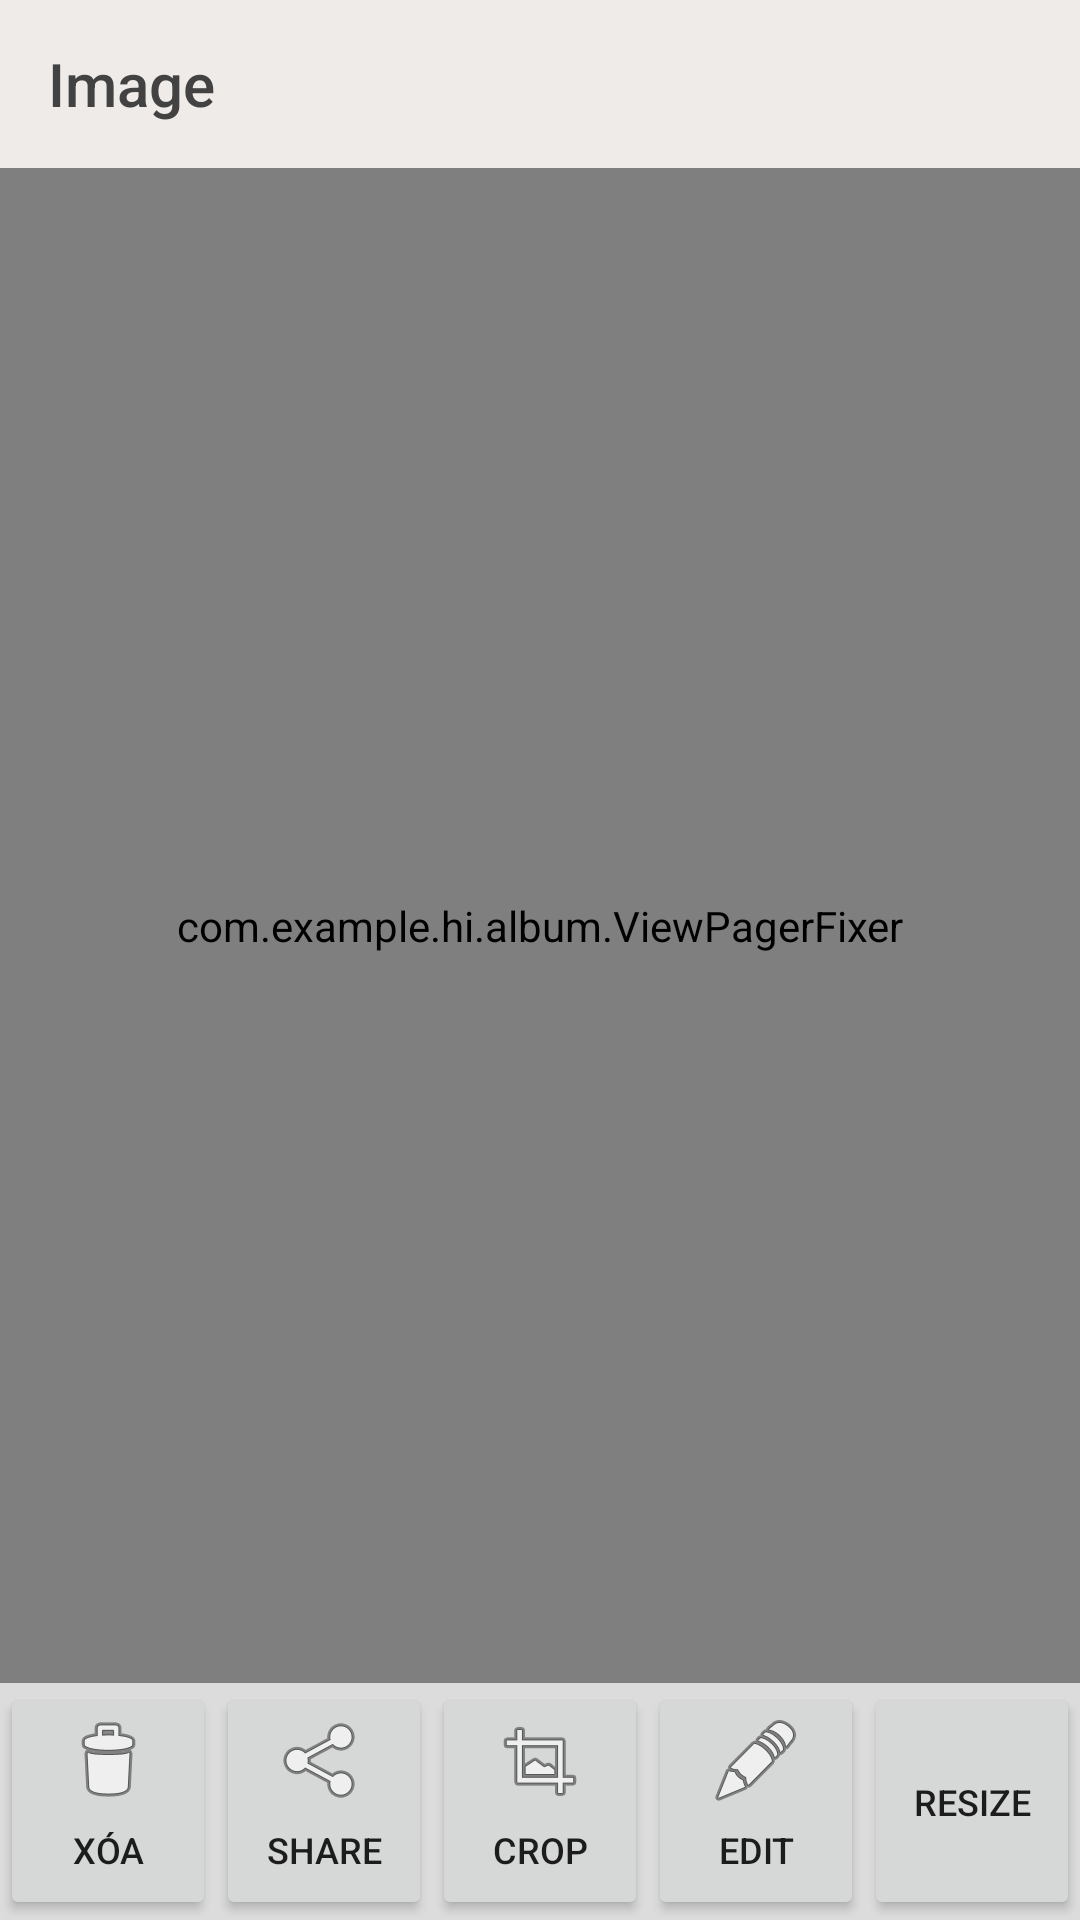

Produce the Android XML layout that renders to this screen, including the resource entries it uses.
<!-- AndroidManifest.xml: application theme AppTheme -->
<!-- res/layout/activity_image.xml -->
<?xml version="1.0" encoding="utf-8"?>
<LinearLayout
    xmlns:android="http://schemas.android.com/apk/res/android"
    xmlns:app="http://schemas.android.com/apk/res-auto"
    xmlns:tools="http://schemas.android.com/tools"
    android:layout_width="match_parent"
    android:layout_height="match_parent"
    tools:context=".ImageActivity"
    android:background="#123"
    android:orientation="vertical">
    <android.support.v7.widget.Toolbar
        android:layout_width="match_parent"
        android:layout_height="?attr/actionBarSize"
        android:background="#efebe9"
        app:title="Image"
        app:titleTextColor="#424242"
        android:id="@+id/toolbarofimgactivity">
    </android.support.v7.widget.Toolbar>

    <com.example.hi.album.ViewPagerFixer
        android:id="@+id/viewpagerofimgactivity"
        android:layout_width="match_parent"
        android:background="#efebe9"
        android:layout_height="0dp"
        android:layout_weight="8" />

    <LinearLayout
        android:layout_width="match_parent"
        android:layout_height="0dp"
        android:layout_weight="1.25"
        android:background="#DCDCDC">

        <Button
            android:id="@+id/delete_btn"
            android:layout_width="0dp"
            android:layout_height="match_parent"
            android:layout_weight="1"
            android:drawableTop="@android:drawable/ic_menu_delete"
            android:text="Xóa"
            android:textSize="12sp" />

        <Button
            android:id="@+id/share_btn"
            android:layout_width="0dp"
            android:layout_height="match_parent"
            android:layout_weight="1"
            android:drawableTop="@android:drawable/ic_menu_share"
            android:text="Share"
            android:textSize="12sp" />

        <Button
            android:id="@+id/crop_btn"
            android:layout_width="0dp"
            android:layout_height="match_parent"
            android:layout_weight="1"
            android:drawableTop="@android:drawable/ic_menu_crop"
            android:text="Crop"
            android:textSize="12sp" />

        <Button
            android:id="@+id/edit_btn"
            android:layout_width="0dp"
            android:layout_height="match_parent"
            android:layout_weight="1"
            android:drawableTop="@android:drawable/ic_menu_edit"
            android:text="EDIT"
            android:textSize="12sp" />

        <Button
            android:id="@+id/Resize_btn"
            android:layout_width="0dp"
            android:layout_height="match_parent"
            android:layout_weight="1"
            android:drawableTop="@drawable/comprees_ic"
            android:text="RESIZE"
            android:textSize="12sp" />
    </LinearLayout>

</LinearLayout>
<!-- resources referenced by this layout -->
<resources>
  <style name="AppTheme" parent="Theme.AppCompat.Light.DarkActionBar">
          
          <item name="colorPrimary">@color/colorPrimary</item>
          <item name="colorPrimaryDark">@color/colorPrimaryDark</item>
          <item name="colorAccent">@color/colorAccent</item>
          <item name="windowActionBar">false</item>
          <item name="windowNoTitle">true</item>
      </style>
  <color name="colorPrimary">#3F51B5</color>
  <color name="colorPrimaryDark">#303F9F</color>
  <color name="colorAccent">#757575</color>
</resources>
